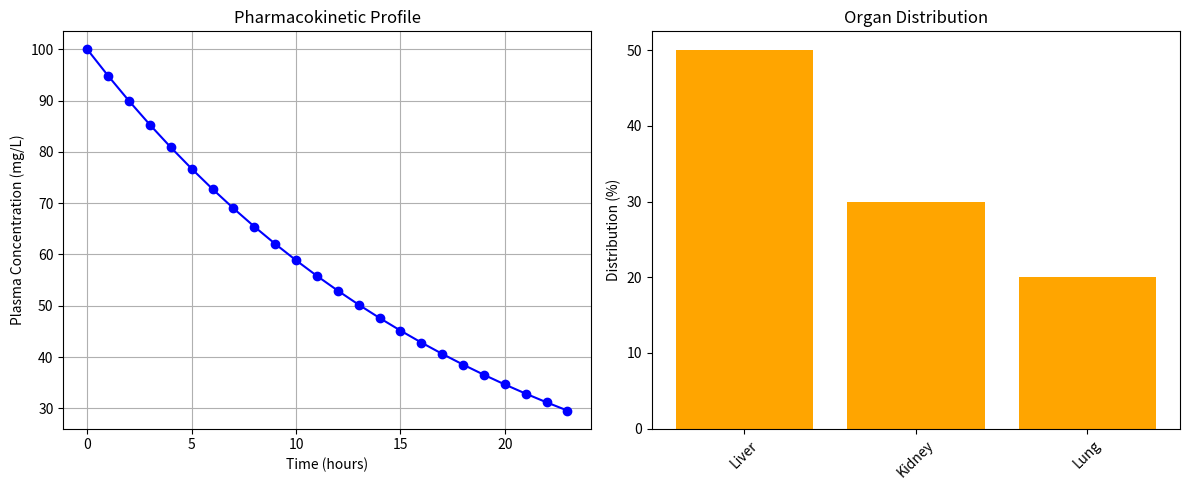

Source code (Python):
import pandas as pd
import numpy as np
import matplotlib.pyplot as plt
from typing import Dict, Tuple

class NanoparticleDeliverySimulator:
    def __init__(self, dose: float, elimination_rate: float, 
                distribution: Dict[str, float], size: float = 100, 
                charge: float = -20):
        """
        Initialize nanoparticle simulation parameters
        
        :param dose: Initial dose in mg/kg
        :param elimination_rate: Elimination rate constant (1/hours)
        :param distribution: Organ distribution percentages (must sum to 100)
        :param size: Nanoparticle diameter in nm
        :param charge: Surface charge in mV
        """
        self.dose = dose
        self.elimination_rate = elimination_rate
        self.distribution = distribution
        self.size = size
        self.charge = charge
        
        self._validate_distribution()
        
    def _validate_distribution(self):
        """Ensure organ distribution percentages sum to 100"""
        total = sum(self.distribution.values())
        if not np.isclose(total, 100, atol=0.1):
            raise ValueError(f"Distribution percentages must sum to 100 (current sum: {total})")

    def simulate_pk(self, hours: int = 24) -> pd.DataFrame:
        """Two-compartment pharmacokinetic model with size/charge effects"""
        # Adjust elimination rate based on nanoparticle properties
        size_factor = np.exp(-0.02 * self.size)
        charge_factor = 1 + 0.05 * abs(self.charge)
        ke = self.elimination_rate * size_factor * charge_factor
        
        time_points = np.arange(hours)
        concentrations = self.dose * np.exp(-ke * time_points)
        
        return pd.DataFrame({
            'hour': time_points,
            'concentration': concentrations
        })
    
    def simulate_distribution(self) -> pd.DataFrame:
        """Organ distribution based on charge-mediated affinity"""
        base_dist = pd.DataFrame({
            'organ': list(self.distribution.keys()),
            'percentage': list(self.distribution.values())
        })
        
        # Charge-based adjustment (example: positive charge increases liver uptake)
        if 'Liver' in base_dist['organ'].values:
            liver_idx = base_dist[base_dist['organ'] == 'Liver'].index[0]
            base_dist.at[liver_idx, 'percentage'] *= (1 + 0.02 * max(0, self.charge))
            
        # Renormalize to 100%
        total = base_dist['percentage'].sum()
        base_dist['percentage'] = base_dist['percentage'] * 100 / total
        
        return base_dist

    def plot_results(self, pk_data: pd.DataFrame, dist_data: pd.DataFrame):
        """Visualize pharmacokinetic and distribution results"""
        fig, (ax1, ax2) = plt.subplots(1, 2, figsize=(12, 5))
        
        # PK Plot
        ax1.plot(pk_data['hour'], pk_data['concentration'], 'b-o')
        ax1.set_xlabel('Time (hours)')
        ax1.set_ylabel('Plasma Concentration (mg/L)')
        ax1.set_title('Pharmacokinetic Profile')
        ax1.grid(True)
        
        # Distribution Plot
        ax2.bar(dist_data['organ'], dist_data['percentage'], color='orange')
        ax2.set_ylabel('Distribution (%)')
        ax2.set_title('Organ Distribution')
        plt.xticks(rotation=45)
        plt.tight_layout()
        plt.show()

# Example usage
if __name__ == "__main__":
    params = {
        'dose': 100,  # mg/kg
        'elimination_rate': 0.15,  # 1/hours
        'distribution': {'Liver': 50, 'Kidney': 30, 'Lung': 20},
        'size': 80,  # Nanoparticle size in nm
        'charge': -15  # Surface charge in mV
    }
    
    simulator = NanoparticleDeliverySimulator(**params)
    pk_results = simulator.simulate_pk()  # Simulate PK profile for 24 hours
    dist_results = simulator.simulate_distribution()  # Simulate organ distribution
    
    print("Pharmacokinetic Data:")
    print(pk_results.head())
    
    print("\nOrgan Distribution:")
    print(dist_results)
    
    simulator.plot_results(pk_results, dist_results)  # Visualize results


def simulate_delivery(dose: float = 100, elimination_rate: float = 0.15, 
                     distribution: Dict[str, float] = None, 
                     size: float = 100, charge: float = -20,
                     hours: int = 24) -> Dict:
    """
    Convenience function to simulate nanoparticle delivery
    
    Args:
        dose: Initial dose in mg/kg
        elimination_rate: Elimination rate constant (1/hours)
        distribution: Organ distribution percentages
        size: Nanoparticle diameter in nm
        charge: Surface charge in mV
        hours: Simulation duration in hours
        
    Returns:
        Dictionary with simulation results
    """
    if distribution is None:
        distribution = {'Liver': 50, 'Kidney': 30, 'Lung': 20}
    
    try:
        simulator = NanoparticleDeliverySimulator(
            dose=dose,
            elimination_rate=elimination_rate,
            distribution=distribution,
            size=size,
            charge=charge
        )
        
        pk_results = simulator.simulate_pk(hours=hours)
        dist_results = simulator.simulate_distribution()
        
        return {
            'pharmacokinetics': pk_results.to_dict('records'),
            'distribution': dist_results.to_dict('records'),
            'parameters': {
                'dose': dose,
                'elimination_rate': elimination_rate,
                'size': size,
                'charge': charge,
                'hours': hours
            }
        }
    except Exception as e:
        return {'error': str(e)}
